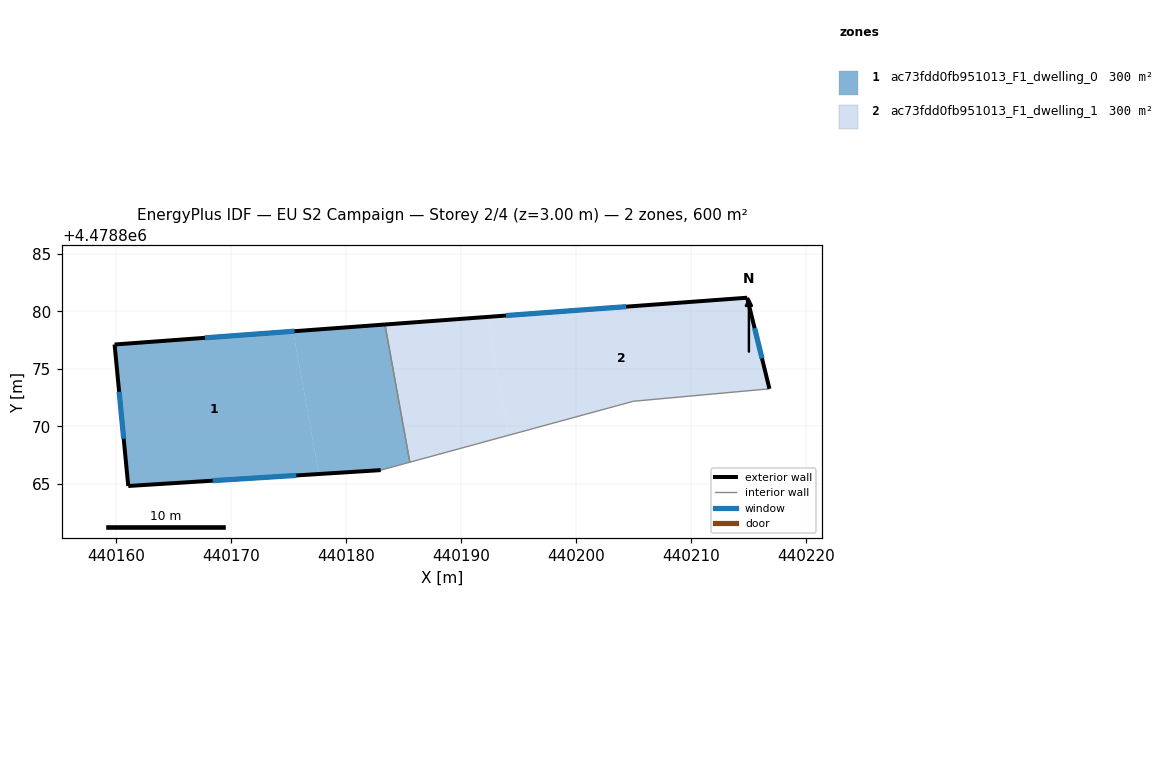
=== STOREY PLAN SPEC (per zone: floor XY polygon, exterior-wall plan segments, windows/doors) ===
zone 1: ac73fdd0fb951013_F1_dwelling_0  (300.1 m²)
  floor: (440175.41, 4478878.25) (440177.65, 4478865.85) (440161.08, 4478864.81) (440159.89, 4478877.11)
  floor: (440183.39, 4478878.84) (440185.55, 4478866.88) (440183.02, 4478866.19) (440177.65, 4478865.85) (440175.41, 4478878.25)
  exterior wall: (440183.39, 4478878.84) – (440159.89, 4478877.11)  [23.6 m]
    window: (440175.53, 4478878.26) – (440167.74, 4478877.69)  [7.8 m²]
  exterior wall: (440161.08, 4478864.81) – (440183.02, 4478866.19)  [22.0 m]
    window: (440168.41, 4478865.27) – (440175.69, 4478865.73)  [7.2 m²]
  exterior wall: (440159.89, 4478877.11) – (440161.08, 4478864.81)  [12.4 m]
    window: (440160.28, 4478872.99) – (440160.68, 4478868.92)  [4.1 m²]
  interior walls: 2
zone 2: ac73fdd0fb951013_F1_dwelling_1  (300.1 m²)
  floor: (440192.26, 4478879.50) (440194.12, 4478869.21) (440185.55, 4478866.88) (440183.39, 4478878.84)
  floor: (440214.87, 4478881.17) (440216.81, 4478873.25) (440204.98, 4478872.17) (440194.12, 4478869.21) (440192.26, 4478879.50)
  exterior wall: (440216.81, 4478873.25) – (440214.87, 4478881.17)  [8.2 m]
    window: (440216.16, 4478875.90) – (440215.52, 4478878.53)  [2.7 m²]
  exterior wall: (440214.87, 4478881.17) – (440183.39, 4478878.84)  [31.6 m]
    window: (440204.35, 4478880.39) – (440193.91, 4478879.62)  [10.4 m²]
  interior walls: 3

=== DERIVED (storey summary) ===
Building: EU S2 Campaign
Storey: 2 of 4  (floor level z = 3.00 m)
Storey gross floor area: 600.1 m²
Zones on this storey: 2
  - ac73fdd0fb951013_F1_dwelling_0: floor 300.1 m²; exterior wall 57.9 m (173.7 m²); 3 window(s) 19.1 m²; WWR 11.0%
  - ac73fdd0fb951013_F1_dwelling_1: floor 300.1 m²; exterior wall 39.7 m (119.2 m²); 2 window(s) 13.1 m²; WWR 11.0%
Zone adjacency (shared interzone walls):
  - ac73fdd0fb951013_F1_dwelling_0 ↔ ac73fdd0fb951013_F1_dwelling_1